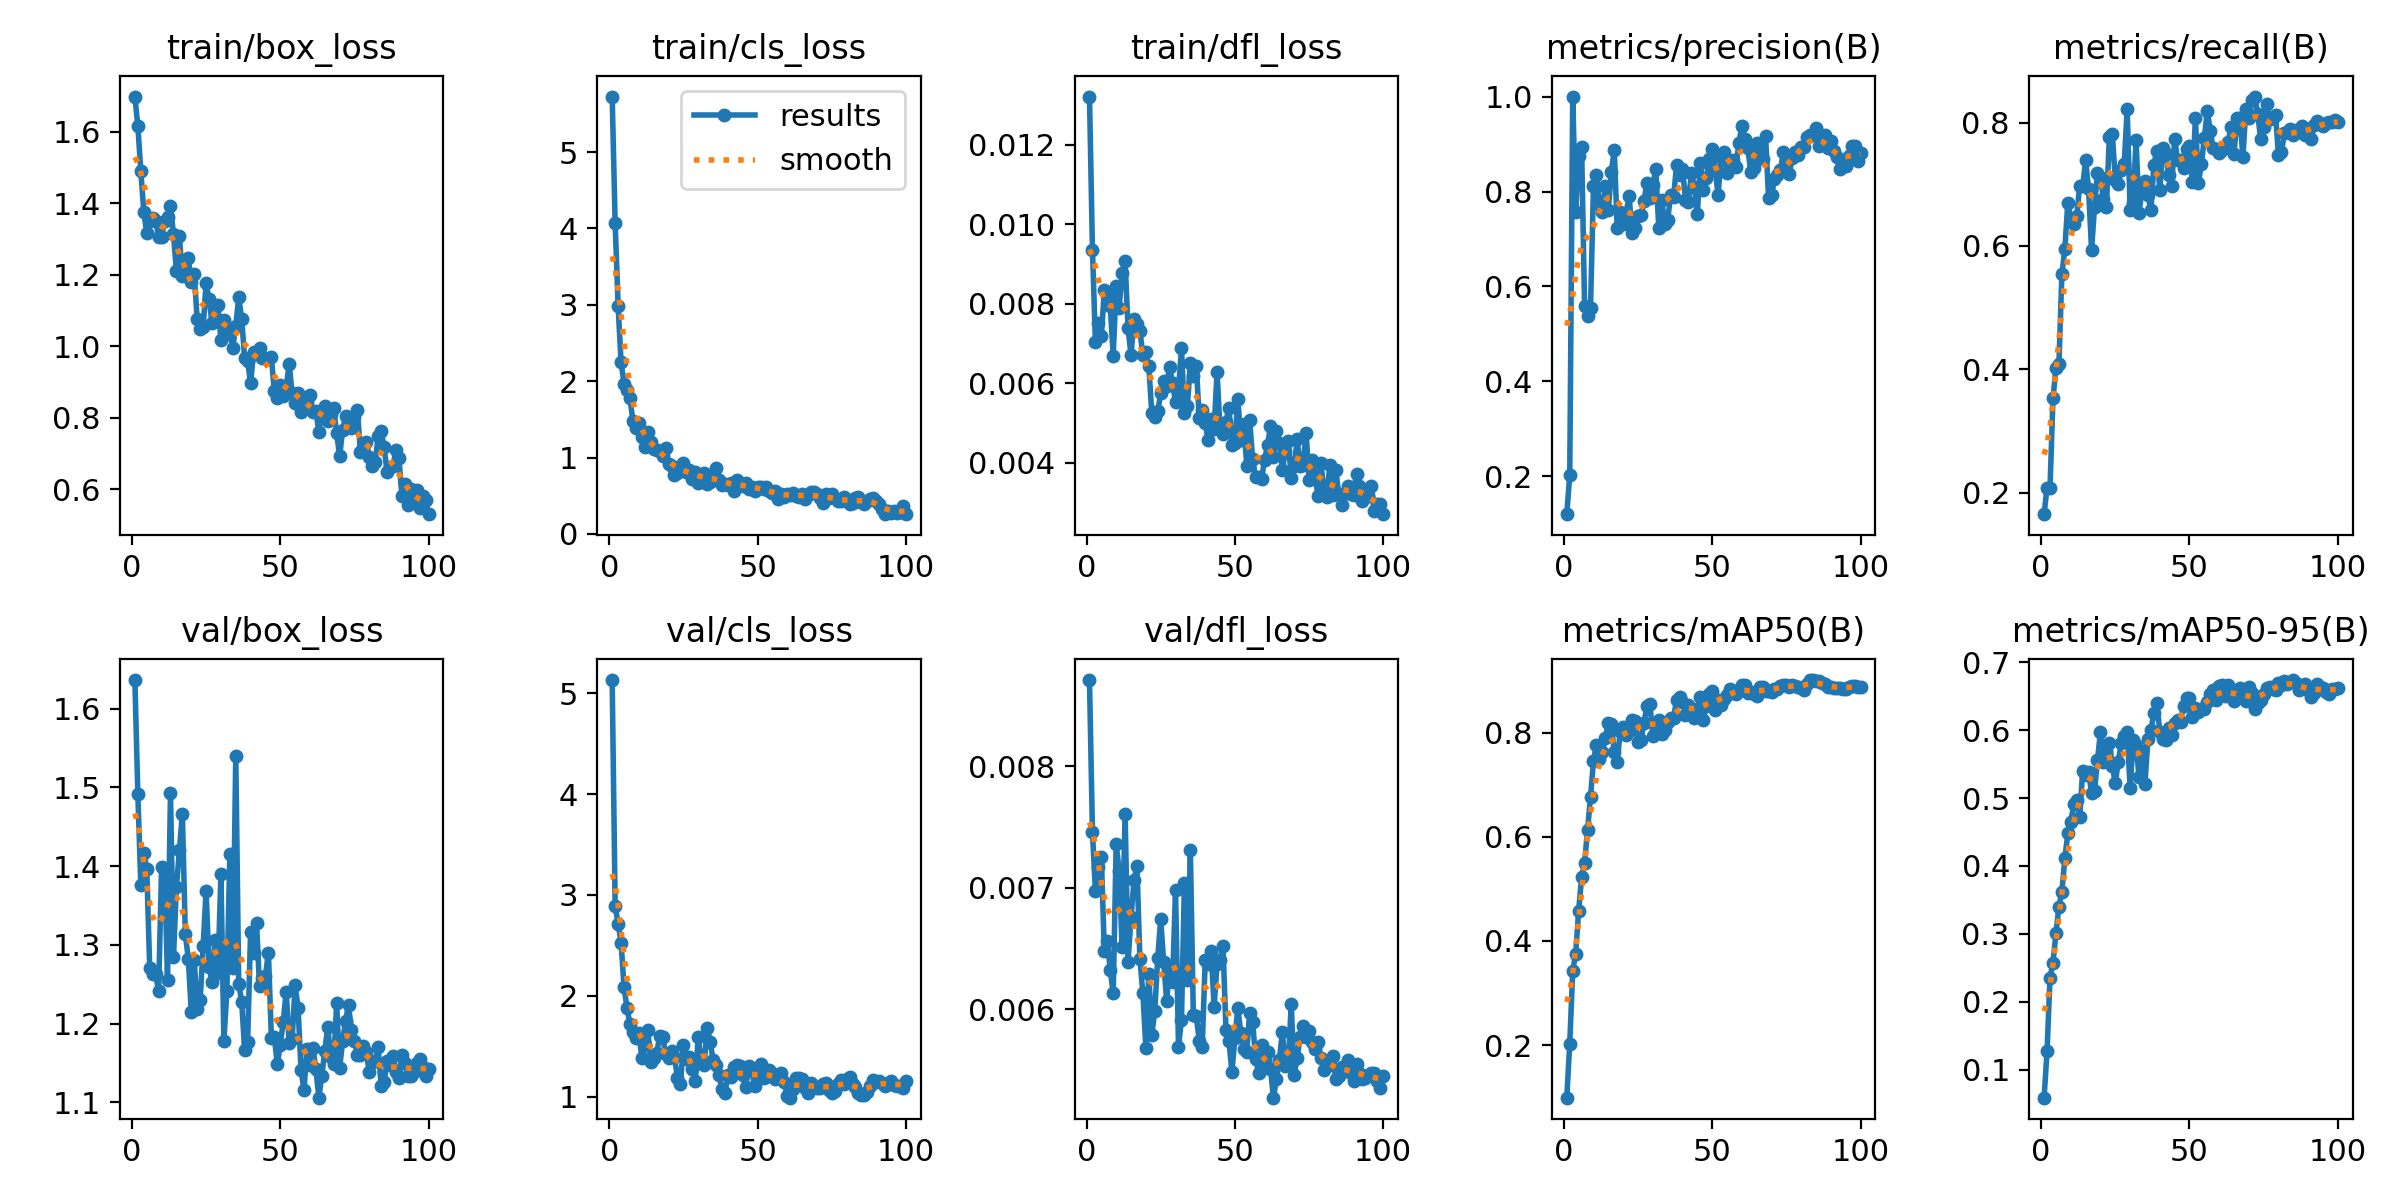

Values plotted in this chart, from the file beside it:
epoch, time, train/box_loss, train/cls_loss, train/dfl_loss, metrics/precision(B), metrics/recall(B), metrics/mAP50(B), metrics/mAP50-95(B), val/box_loss, val/cls_loss, val/dfl_loss, lr/pg0, lr/pg1, lr/pg2
1, 36.16, 1.699, 5.726, 0.01321, 0.1204, 0.1651, 0.09879, 0.05907, 1.636, 5.132, 0.00871, 0.0001286, 0.0001286, 0.0001286
2, 40.36, 1.617, 4.068, 0.00936, 0.203, 0.2083, 0.2028, 0.1273, 1.491, 2.892, 0.00746, 0.0002688, 0.0002688, 0.0002688
3, 45.63, 1.49, 2.984, 0.00703, 1, 0.2079, 0.342, 0.2358, 1.376, 2.716, 0.00697, 0.0004062, 0.0004062, 0.0004062
4, 49.73, 1.376, 2.249, 0.00751, 0.757, 0.3527, 0.3756, 0.2577, 1.417, 2.528, 0.00717, 0.0005408, 0.0005408, 0.0005408
5, 53.69, 1.316, 1.96, 0.00718, 0.8745, 0.4028, 0.4579, 0.3012, 1.397, 2.085, 0.00725, 0.0006725, 0.0006725, 0.0006725
6, 57.51, 1.35, 1.89, 0.00833, 0.8931, 0.4086, 0.5226, 0.3399, 1.27, 1.876, 0.00648, 0.0008014, 0.0008014, 0.0008014
7, 61.31, 1.36, 1.777, 0.0082, 0.5579, 0.554, 0.5501, 0.3624, 1.263, 1.721, 0.00656, 0.0009274, 0.0009274, 0.0009274
8, 65.17, 1.351, 1.475, 0.00793, 0.5376, 0.5953, 0.6134, 0.4112, 1.263, 1.646, 0.00632, 0.001051, 0.001051, 0.001051
9, 68.98, 1.305, 1.387, 0.00669, 0.5542, 0.6703, 0.677, 0.4478, 1.241, 1.58, 0.00613, 0.001171, 0.001171, 0.001171
10, 73.02, 1.307, 1.449, 0.00844, 0.8119, 0.6427, 0.7458, 0.4653, 1.399, 1.633, 0.00736, 0.001289, 0.001289, 0.001289
11, 76.84, 1.35, 1.272, 0.0079, 0.8349, 0.636, 0.7773, 0.4906, 1.396, 1.383, 0.00714, 0.001288, 0.001288, 0.001288
12, 80.75, 1.361, 1.143, 0.00877, 0.7745, 0.6479, 0.7502, 0.4973, 1.256, 1.507, 0.00651, 0.001273, 0.001273, 0.001273
13, 84.9, 1.393, 1.333, 0.00906, 0.7567, 0.6979, 0.7628, 0.4719, 1.493, 1.66, 0.00761, 0.001259, 0.001259, 0.001259
14, 88.97, 1.314, 1.202, 0.00738, 0.8121, 0.6966, 0.7894, 0.5392, 1.284, 1.341, 0.00639, 0.001245, 0.001245, 0.001245
15, 92.9, 1.209, 1.108, 0.0067, 0.762, 0.7392, 0.8187, 0.5334, 1.373, 1.387, 0.00676, 0.001231, 0.001231, 0.001231
16, 96.65, 1.307, 1.1, 0.00761, 0.8405, 0.6916, 0.8173, 0.5387, 1.42, 1.436, 0.00706, 0.001217, 0.001217, 0.001217
17, 100.4, 1.195, 1.081, 0.00749, 0.8884, 0.5936, 0.7629, 0.5078, 1.467, 1.598, 0.00718, 0.001203, 0.001203, 0.001203
18, 104.4, 1.2, 1.021, 0.00731, 0.7229, 0.6628, 0.7432, 0.5102, 1.314, 1.594, 0.00641, 0.001189, 0.001189, 0.001189
19, 108.2, 1.247, 1.123, 0.0067, 0.7571, 0.7186, 0.8034, 0.5562, 1.282, 1.421, 0.00613, 0.001174, 0.001174, 0.001174
20, 111.9, 1.179, 0.9169, 0.00677, 0.732, 0.7118, 0.8121, 0.5967, 1.215, 1.383, 0.00568, 0.00116, 0.00116, 0.00116
21, 115.8, 1.202, 0.8914, 0.00642, 0.7549, 0.6768, 0.7964, 0.5534, 1.281, 1.45, 0.00629, 0.001146, 0.001146, 0.001146
22, 119.5, 1.075, 0.7721, 0.00524, 0.7902, 0.6631, 0.8034, 0.569, 1.218, 1.396, 0.00579, 0.001132, 0.001132, 0.001132
23, 123.2, 1.048, 0.8007, 0.00514, 0.7126, 0.7764, 0.8256, 0.5815, 1.23, 1.18, 0.00598, 0.001118, 0.001118, 0.001118
24, 127, 1.052, 0.8318, 0.00529, 0.7233, 0.7812, 0.8234, 0.5471, 1.298, 1.128, 0.00642, 0.001104, 0.001104, 0.001104
25, 130.7, 1.177, 0.9305, 0.00574, 0.7484, 0.7072, 0.7819, 0.5222, 1.369, 1.511, 0.00674, 0.001089, 0.001089, 0.001089
26, 134.5, 1.131, 0.8126, 0.00604, 0.7495, 0.7008, 0.7864, 0.5534, 1.272, 1.378, 0.00639, 0.001075, 0.001075, 0.001075
27, 138.4, 1.064, 0.8417, 0.00592, 0.7795, 0.7229, 0.8187, 0.5808, 1.253, 1.397, 0.00607, 0.001061, 0.001061, 0.001061
28, 142.2, 1.109, 0.7198, 0.00641, 0.8181, 0.7329, 0.8509, 0.5906, 1.306, 1.278, 0.00633, 0.001047, 0.001047, 0.001047
29, 145.9, 1.114, 0.8178, 0.00599, 0.7856, 0.8212, 0.8553, 0.5966, 1.264, 1.152, 0.00622, 0.001033, 0.001033, 0.001033
30, 149.6, 1.017, 0.6718, 0.00552, 0.8138, 0.6589, 0.7939, 0.515, 1.39, 1.596, 0.00698, 0.001019, 0.001019, 0.001019
31, 153.3, 1.073, 0.7763, 0.00582, 0.8477, 0.6703, 0.799, 0.5857, 1.178, 1.344, 0.00569, 0.001005, 0.001005, 0.001005
32, 157.3, 1.033, 0.7999, 0.00687, 0.7235, 0.7717, 0.8239, 0.578, 1.242, 1.318, 0.00591, 0.0009904, 0.0009904, 0.0009904
33, 161, 1.043, 0.6606, 0.00524, 0.7815, 0.654, 0.7971, 0.5314, 1.415, 1.68, 0.00704, 0.0009763, 0.0009763, 0.0009763
34, 164.8, 0.9945, 0.687, 0.00543, 0.7324, 0.6897, 0.8049, 0.5694, 1.27, 1.546, 0.00624, 0.0009621, 0.0009621, 0.0009621
35, 168.5, 1.057, 0.7228, 0.00651, 0.7409, 0.7048, 0.8214, 0.5206, 1.54, 1.366, 0.00731, 0.000948, 0.000948, 0.000948
36, 172.3, 1.136, 0.8613, 0.00617, 0.7925, 0.6828, 0.8291, 0.5868, 1.251, 1.317, 0.00595, 0.0009339, 0.0009339, 0.0009339
37, 176.1, 1.077, 0.7102, 0.00642, 0.7874, 0.6579, 0.8294, 0.5999, 1.227, 1.217, 0.00594, 0.0009197, 0.0009197, 0.0009197
38, 179.9, 0.9655, 0.6438, 0.00512, 0.8567, 0.731, 0.863, 0.625, 1.166, 1.071, 0.00574, 0.0009056, 0.0009056, 0.0009056
39, 183.8, 0.9576, 0.6579, 0.00531, 0.835, 0.7538, 0.8695, 0.6403, 1.177, 1.035, 0.00569, 0.0008914, 0.0008914, 0.0008914
40, 187.8, 0.8958, 0.6399, 0.00499, 0.8481, 0.6903, 0.8594, 0.5971, 1.317, 1.214, 0.0064, 0.0008773, 0.0008773, 0.0008773
41, 191.5, 0.9841, 0.6665, 0.00456, 0.7828, 0.7584, 0.8343, 0.5871, 1.29, 1.194, 0.00637, 0.0008631, 0.0008631, 0.0008631
42, 195.2, 0.9787, 0.5673, 0.0051, 0.7776, 0.7492, 0.8538, 0.585, 1.328, 1.298, 0.00648, 0.000849, 0.000849, 0.000849
43, 198.9, 0.9936, 0.7091, 0.00485, 0.8386, 0.7157, 0.8417, 0.6037, 1.248, 1.314, 0.00602, 0.0008348, 0.0008348, 0.0008348
44, 202.6, 0.9664, 0.6665, 0.00628, 0.8096, 0.6967, 0.8286, 0.5927, 1.258, 1.302, 0.00637, 0.0008207, 0.0008207, 0.0008207
45, 206.3, 0.9672, 0.6287, 0.00483, 0.7531, 0.7734, 0.845, 0.6101, 1.261, 1.212, 0.0064, 0.0008065, 0.0008065, 0.0008065
46, 210, 0.9653, 0.6693, 0.00471, 0.8607, 0.7386, 0.8683, 0.6149, 1.29, 1.095, 0.00652, 0.0007924, 0.0007924, 0.0007924
47, 213.9, 0.9683, 0.591, 0.00503, 0.8023, 0.7386, 0.8255, 0.6122, 1.182, 1.301, 0.00583, 0.0007782, 0.0007782, 0.0007782
48, 217.7, 0.8748, 0.6099, 0.00538, 0.8276, 0.7268, 0.8521, 0.6357, 1.183, 1.261, 0.00574, 0.0007641, 0.0007641, 0.0007641
49, 221.4, 0.8552, 0.5649, 0.00445, 0.8685, 0.7568, 0.8752, 0.6476, 1.148, 1.106, 0.00548, 0.0007499, 0.0007499, 0.0007499
50, 225.2, 0.8924, 0.6196, 0.00448, 0.8895, 0.7612, 0.8804, 0.6465, 1.173, 1.193, 0.00576, 0.0007358, 0.0007358, 0.0007358
51, 228.8, 0.8617, 0.6092, 0.0056, 0.8463, 0.7032, 0.8436, 0.6188, 1.202, 1.325, 0.00601, 0.0007216, 0.0007216, 0.0007216
52, 232.6, 0.8846, 0.5833, 0.00456, 0.7925, 0.8073, 0.8637, 0.6318, 1.241, 1.184, 0.0058, 0.0007075, 0.0007075, 0.0007075
53, 236.6, 0.9506, 0.6106, 0.00498, 0.8718, 0.7016, 0.8527, 0.6267, 1.175, 1.217, 0.00567, 0.0006934, 0.0006934, 0.0006934
54, 240.3, 0.8684, 0.5602, 0.00392, 0.883, 0.7325, 0.8646, 0.6309, 1.18, 1.263, 0.00565, 0.0006792, 0.0006792, 0.0006792
55, 244.1, 0.8395, 0.5374, 0.00506, 0.8393, 0.7746, 0.873, 0.6304, 1.249, 1.231, 0.00597, 0.0006651, 0.0006651, 0.0006651
56, 247.9, 0.8699, 0.5601, 0.00408, 0.8561, 0.8194, 0.884, 0.6412, 1.219, 1.176, 0.00589, 0.0006509, 0.0006509, 0.0006509
57, 251.7, 0.8162, 0.4558, 0.00363, 0.8673, 0.7865, 0.8806, 0.6532, 1.142, 1.184, 0.00559, 0.0006368, 0.0006368, 0.0006368
58, 255.5, 0.8503, 0.5175, 0.00363, 0.8519, 0.7583, 0.8749, 0.6594, 1.115, 1.238, 0.00547, 0.0006226, 0.0006226, 0.0006226
59, 259.4, 0.8427, 0.4839, 0.00358, 0.9018, 0.7572, 0.8818, 0.6441, 1.168, 1.14, 0.0057, 0.0006085, 0.0006085, 0.0006085
60, 263.1, 0.864, 0.5291, 0.00407, 0.9382, 0.75, 0.8923, 0.6648, 1.147, 1.005, 0.00557, 0.0005943, 0.0005943, 0.0005943
... 40 more rows
